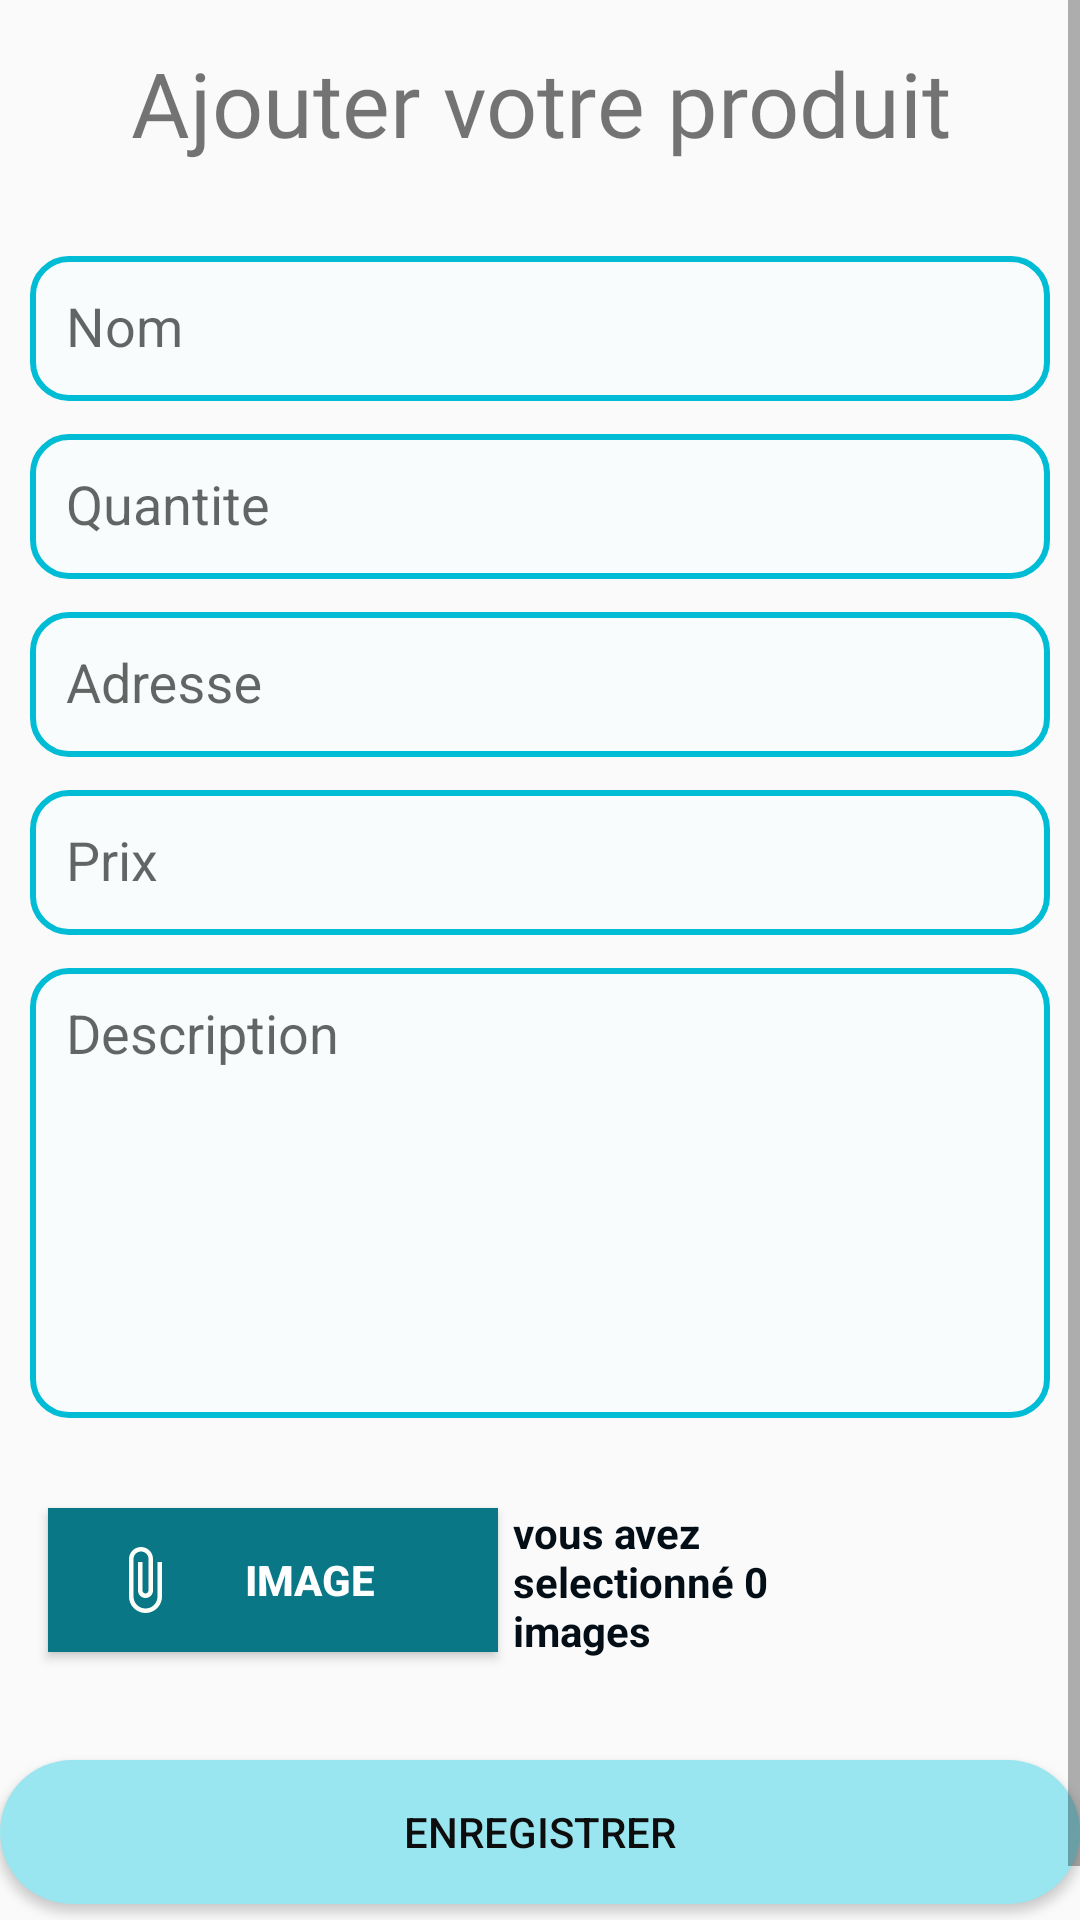

Android layout source for this screen:
<!-- AndroidManifest.xml: application theme AppTheme -->
<!-- res/layout/activity_add_produit.xml -->
<?xml version="1.0" encoding="utf-8"?>
<ScrollView xmlns:android="http://schemas.android.com/apk/res/android"
    xmlns:app="http://schemas.android.com/apk/res-auto"
    xmlns:tools="http://schemas.android.com/tools"
    android:layout_width="match_parent"
    android:layout_height="match_parent"
    android:layout_marginLeft="3dp"
    android:layout_marginRight="3dp"
    tools:context=".Add_produit">

    <LinearLayout
        android:layout_width="match_parent"
        android:layout_height="match_parent"
        android:orientation="vertical">

        <TextView
            android:layout_width="match_parent"
            android:layout_height="wrap_content"
            android:text="Ajouter votre produit"
            android:textSize="30dp"
            android:textAlignment="center"
            android:fontFamily="@font/bangers"
            android:layout_marginTop="14dp"
            android:layout_marginBottom="20dp"/>

        <com.google.android.material.textfield.TextInputLayout
            android:layout_width="match_parent"
            android:layout_height="wrap_content"
            android:layout_marginTop="0dp"
            android:layout_marginBottom="0dp"
            android:layout_marginRight="10dp"
            android:layout_marginLeft="10dp"
            android:hint="Nom">

            <EditText
                android:id="@+id/nomP"
                android:layout_width="match_parent"
                android:layout_height="wrap_content"
                android:background="@drawable/stylechamp2"
                android:inputType="text" />
        </com.google.android.material.textfield.TextInputLayout>
        <com.google.android.material.textfield.TextInputLayout
            android:layout_width="match_parent"
            android:layout_height="wrap_content"
            android:layout_marginTop="0dp"
            android:layout_marginBottom="0dp"
            android:layout_marginRight="10dp"
            android:layout_marginLeft="10dp"
            android:hint="Quantite">
            <EditText
                android:id="@+id/Quan"
                android:layout_width="match_parent"
                android:layout_height="wrap_content"
                android:background="@drawable/stylechamp2"
                android:inputType="number"/>
        </com.google.android.material.textfield.TextInputLayout>
        <com.google.android.material.textfield.TextInputLayout
        android:layout_width="match_parent"
        android:layout_height="wrap_content"
        android:layout_marginTop="0dp"
        android:layout_marginBottom="0dp"
        android:layout_marginRight="10dp"
        android:layout_marginLeft="10dp"
        android:hint="Adresse">
        <EditText
            android:id="@+id/AdressP"
            android:layout_width="match_parent"
            android:layout_height="wrap_content"
            android:background="@drawable/stylechamp2"
            android:inputType="text"/>
    </com.google.android.material.textfield.TextInputLayout>
        <com.google.android.material.textfield.TextInputLayout
        android:layout_width="match_parent"
        android:layout_height="wrap_content"
        android:layout_marginTop="0dp"
        android:layout_marginBottom="0dp"
        android:layout_marginRight="10dp"
        android:layout_marginLeft="10dp"
        android:hint="Prix">
        <EditText
            android:id="@+id/prixP"
            android:layout_width="match_parent"
            android:layout_height="wrap_content"
            android:background="@drawable/stylechamp2"
            android:inputType="number"/>
    </com.google.android.material.textfield.TextInputLayout>
        <com.google.android.material.textfield.TextInputLayout
            android:layout_width="match_parent"
            android:layout_height="wrap_content"
            android:layout_marginTop="0dp"
            android:layout_marginBottom="20dp"
            android:layout_marginRight="10dp"
            android:layout_marginLeft="10dp"
            android:hint="Description">
            <EditText
                android:id="@+id/DescP"
                android:layout_width="match_parent"
                android:layout_height="150dp"
                android:gravity="start|top"
                android:background="@drawable/stylechamp2"
                android:inputType="text"/>
        </com.google.android.material.textfield.TextInputLayout>
        <LinearLayout
            android:layout_width="match_parent"
            android:layout_height="70dp"
            android:orientation="horizontal">
        <Button
            android:id="@+id/images"
            android:layout_width="150dp"
            android:layout_height="wrap_content"
            android:layout_marginStart="16dp"
            android:layout_marginLeft="16dp"
            android:paddingLeft="20dp"
            android:paddingRight="20dp"
            android:textColor="#fff"
            android:textStyle="bold"
            android:layout_marginTop="10dp"
            android:drawableLeft="@drawable/ic_attach_file_black_24dp"
            android:text="Image"
            android:background="#097785"/>

            <TextView
                android:id="@+id/alert"
                android:layout_width="110dp"
                android:layout_height="wrap_content"
                android:layout_marginLeft="5dp"
                android:layout_marginTop="-6dp"
                android:layout_marginRight="10dp"
                android:textStyle="bold"
                android:textColor="#030E16"
                android:text="vous avez selectionné 0 images"/>
            <RelativeLayout
                android:layout_width="wrap_content"
                android:layout_height="wrap_content">


            <ProgressBar
                android:id="@+id/progress_horizontal"
                style="?android:attr/progressBarStyleHorizontal"
                android:layout_width="wrap_content"
                android:layout_height="50dp"
                android:layout_marginLeft="8dp"
                android:layout_marginTop="6dp"
                android:layout_marginRight="11dp"
                android:visibility="gone"
                android:progressDrawable="@drawable/style_barp" />
            </RelativeLayout>
        </LinearLayout>


        <androidx.appcompat.widget.AppCompatButton
            android:id="@+id/saveP"
            android:layout_width="fill_parent"
            android:layout_height="wrap_content"
            android:layout_marginTop="24dp"
            android:layout_marginBottom="24dp"
            android:background="@drawable/style_button"
            android:paddingLeft="90dp"
            android:paddingRight="90dp"
            android:text="Enregistrer"
            android:textColor="#0E0D0D" />



    </LinearLayout>


</ScrollView>
<!-- resources referenced by this layout -->
<resources>
  <!-- drawable ic_attach_file_black_24dp (drawable) -->
  <vector android:height="24dp" android:tint="#FEFFF9"
      android:viewportHeight="24.0" android:viewportWidth="24.0"
      android:width="24dp" xmlns:android="http://schemas.android.com/apk/res/android">
      <path android:fillColor="#FF000000" android:pathData="M16.5,6v11.5c0,2.21 -1.79,4 -4,4s-4,-1.79 -4,-4V5c0,-1.38 1.12,-2.5 2.5,-2.5s2.5,1.12 2.5,2.5v10.5c0,0.55 -0.45,1 -1,1s-1,-0.45 -1,-1V6H10v9.5c0,1.38 1.12,2.5 2.5,2.5s2.5,-1.12 2.5,-2.5V5c0,-2.21 -1.79,-4 -4,-4S7,2.79 7,5v12.5c0,3.04 2.46,5.5 5.5,5.5s5.5,-2.46 5.5,-5.5V6h-1.5z"/>
  </vector>
  <!-- drawable style_barp (drawable) -->
  <?xml version="1.0" encoding="utf-8"?>
  <shape xmlns:android="http://schemas.android.com/apk/res/android"
      android:shape="ring"
      android:innerRadiusRatio="2.5"
      android:thickness="4dp"
      android:useLevel="true"
      >
  <solid android:color="@color/colorPrimary"/>
  
  
  
  </shape>
  <!-- drawable style_button (drawable-v24) -->
  <?xml version="1.0" encoding="utf-8"?>
  <shape xmlns:android="http://schemas.android.com/apk/res/android">
  
      <solid android:color="#9AE6F0"/>
  <corners android:radius="32dp" />
  </shape>
  <!-- drawable stylechamp2 (drawable-v24) -->
  <?xml version="1.0" encoding="utf-8"?>
  <shape xmlns:android="http://schemas.android.com/apk/res/android">
      <solid android:color="#F8FCFC"/>
      <stroke android:color="#00BCD4" android:width="2dp"></stroke>
      <corners  android:radius="12dp" />
      <padding android:left="12dp" android:right="12dp" android:top="12dp" android:bottom="12dp"/>
  
  </shape>
  <style name="AppTheme" parent="Theme.AppCompat.Light.NoActionBar">
          
          <item name="colorPrimary">@color/colorPrimary</item>
          <item name="colorPrimaryDark">@color/colorPrimaryDark</item>
          <item name="colorAccent">@color/colorAccent</item>
      </style>
  <!-- not gathered from this repository: default colours our renderer supplied (Android Studio template values) -->
  <color name="colorPrimary">#FF6200EE</color>
  <color name="colorPrimaryDark">#FF3700B3</color>
  <color name="colorAccent">#FF03DAC5</color>
</resources>
